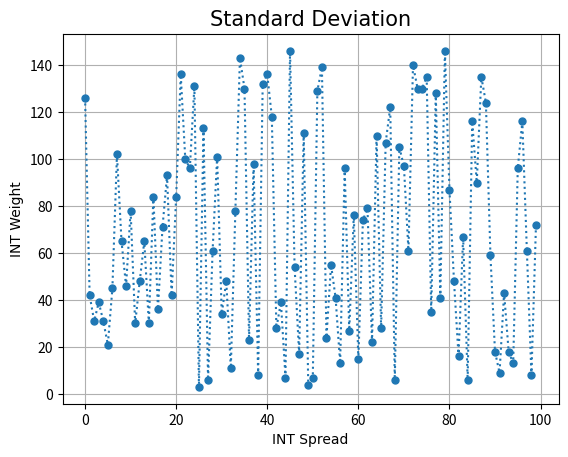

Python code for this plot:
import numpy
import matplotlib.pyplot as plt
import random

class learningML:

    def __init__(self, result, SDarray):
        result = []
        SDarray = []
        self.result = result
        self.SDarray = SDarray

    def main(self):

        #Makes a 0 -> 99 random INT array ranging from 1 -> 150
        for _ in range (100):
            RNum = random.randint(1, 150)
            self.SDarray.append(RNum)

        #Finding and printing all INTs in the Array SDarray and the SD
        self.result = numpy.std(self.SDarray)
        print(f"ALL NUMS -> {self.SDarray}")
        print("----------------------------")
        print(f"SD -> {round(self.result, 2)}")

    def graphFunction(self):

        #Setting font classes
        font1 = {'family':'Arial', 'color':'black', 'size':'15'}
        font2 = {'family':'Arial', 'color':'black', 'size':'10'}
        
        #Calling the SDarray to now be a local variable
        x = numpy.array(self.SDarray)

        #Making the graph
        plt.plot(x, marker = 'o', ms = 5, ls = ':')
        plt.title("Standard Deviation", fontdict=font1)
        plt.ylabel("INT Weight", fontdict=font2)
        plt.xlabel("INT Spread", fontdict=font2)
        plt.grid()

        plt.show()

#Calling functions from the class
mainProg = learningML(0, 0)
mainProg.main()
mainProg.graphFunction()